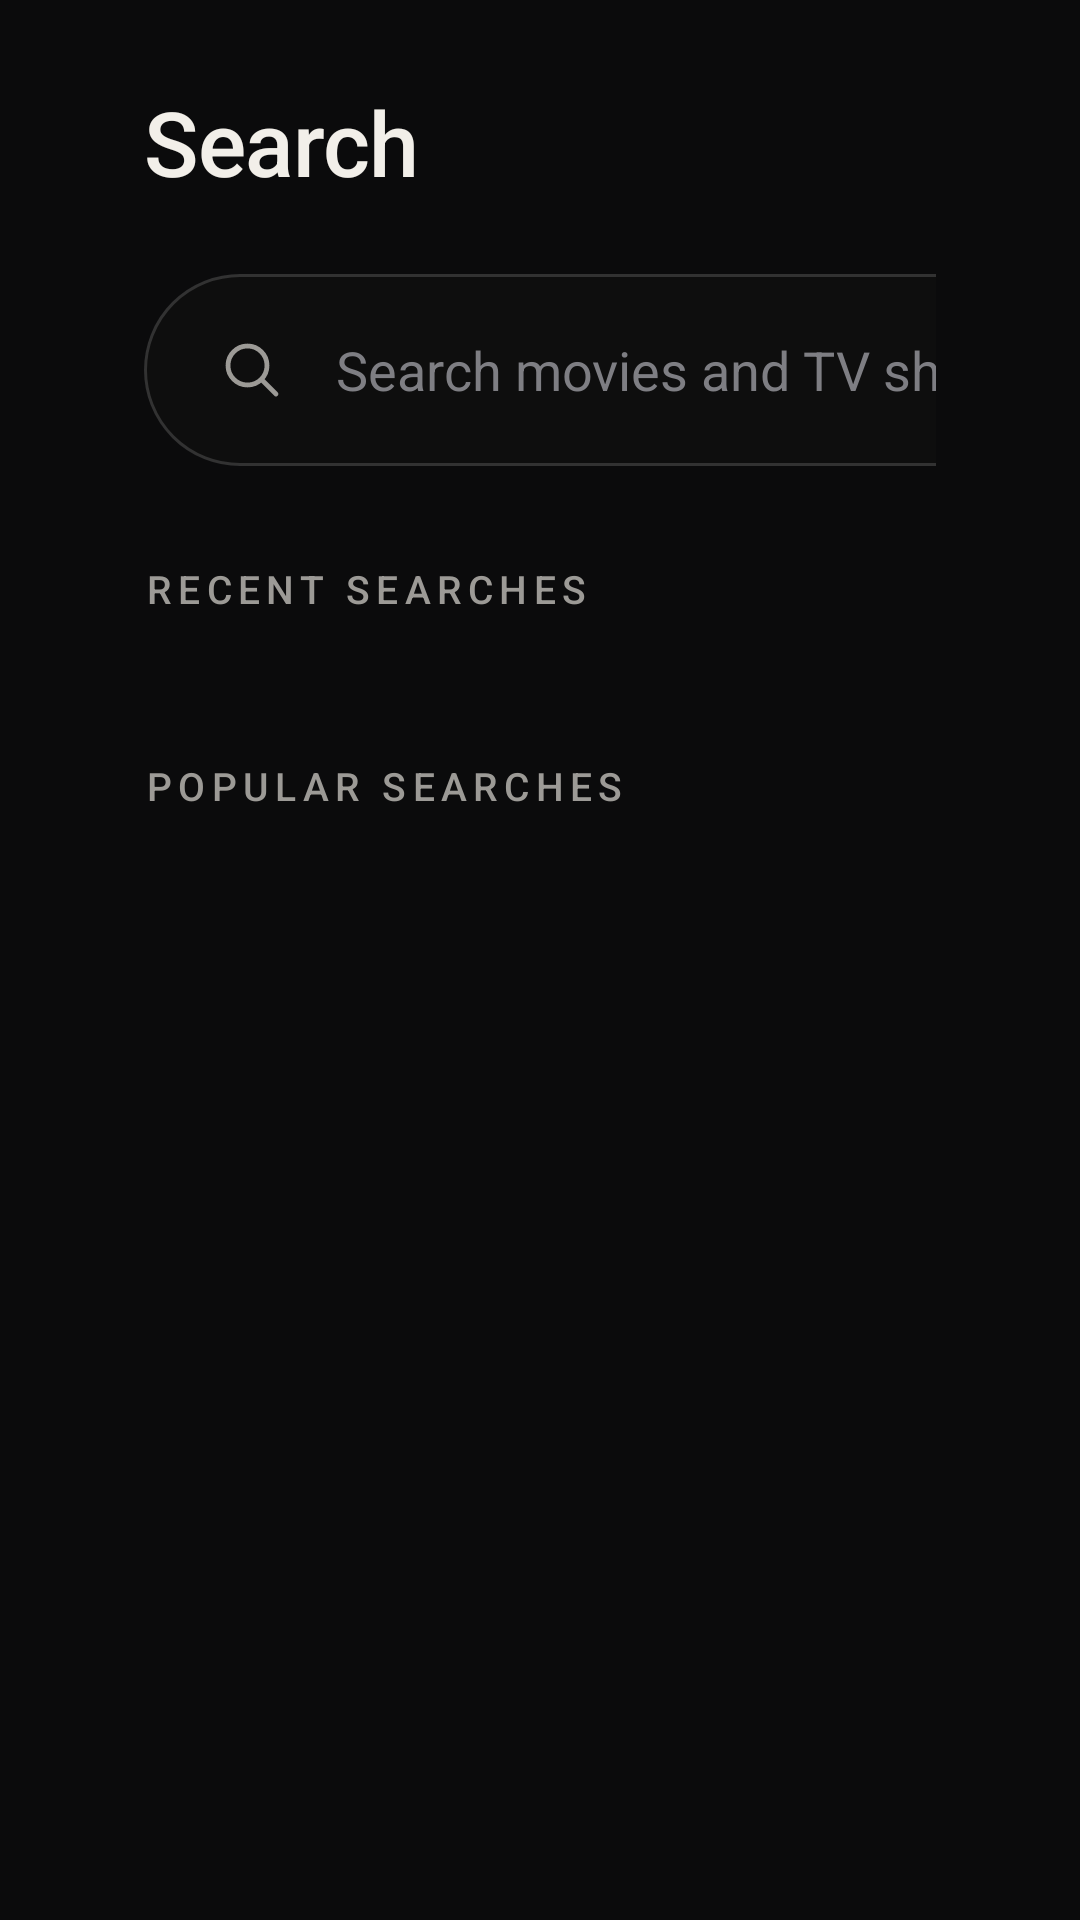

Here is an Android app screen rendered from its layout file. Give the layout XML and the strings, colors and styles it references.
<!-- AndroidManifest.xml: application theme Theme.MangoTV -->
<!-- res/layout/fragment_search.xml -->
<?xml version="1.0" encoding="utf-8"?>
<FrameLayout xmlns:android="http://schemas.android.com/apk/res/android"
    xmlns:tools="http://schemas.android.com/tools"
    android:layout_width="match_parent"
    android:layout_height="match_parent"
    android:paddingStart="@dimen/safe_area_horizontal"
    android:paddingTop="@dimen/safe_area_vertical"
    android:paddingEnd="@dimen/safe_area_horizontal"
    android:paddingBottom="@dimen/safe_area_vertical">

    <LinearLayout
        android:layout_width="match_parent"
        android:layout_height="match_parent"
        android:orientation="vertical">

        <TextView
            android:layout_width="wrap_content"
            android:layout_height="wrap_content"
            android:text="@string/search_title"
            android:textAppearance="@style/TextAppearance.Mango.Title" />

        <EditText
            android:id="@+id/search_field"
            android:layout_width="@dimen/search_field_max_width"
            android:layout_height="@dimen/search_field_height"
            android:layout_marginTop="@dimen/space_3"
            android:background="@drawable/search_field_background"
            android:contentDescription="@string/cd_search_field"
            android:drawableStart="@drawable/ic_search"
            android:drawablePadding="@dimen/space_2"
            android:hint="@string/search_hint"
            android:imeOptions="actionSearch"
            android:inputType="text"
            android:maxLines="1"
            android:paddingStart="@dimen/space_3"
            android:paddingEnd="@dimen/space_3"
            android:singleLine="true"
            android:textAppearance="@style/TextAppearance.Mango.Body"
            android:textColor="@color/text_primary"
            android:textColorHint="@color/text_tertiary" />

        <LinearLayout
            android:id="@+id/search_suggestions"
            android:layout_width="match_parent"
            android:layout_height="wrap_content"
            android:orientation="vertical">

            <LinearLayout
                android:id="@+id/search_recent_group"
                android:layout_width="match_parent"
                android:layout_height="wrap_content"
                android:layout_marginTop="@dimen/space_4"
                android:orientation="vertical">

                <TextView
                    android:layout_width="wrap_content"
                    android:layout_height="wrap_content"
                    android:text="@string/search_recent_label"
                    android:textAppearance="@style/TextAppearance.Mango.Overline" />

                <HorizontalScrollView
                    android:layout_width="match_parent"
                    android:layout_height="wrap_content"
                    android:layout_marginTop="@dimen/space_2"
                    android:clipToPadding="false"
                    android:scrollbars="none">

                    <LinearLayout
                        android:id="@+id/search_recent_chips"
                        android:layout_width="wrap_content"
                        android:layout_height="wrap_content"
                        android:orientation="horizontal" />

                </HorizontalScrollView>

            </LinearLayout>

            <LinearLayout
                android:id="@+id/search_popular_group"
                android:layout_width="match_parent"
                android:layout_height="wrap_content"
                android:layout_marginTop="@dimen/space_4"
                android:orientation="vertical">

                <TextView
                    android:layout_width="wrap_content"
                    android:layout_height="wrap_content"
                    android:text="@string/search_popular_label"
                    android:textAppearance="@style/TextAppearance.Mango.Overline" />

                <HorizontalScrollView
                    android:layout_width="match_parent"
                    android:layout_height="wrap_content"
                    android:layout_marginTop="@dimen/space_2"
                    android:clipToPadding="false"
                    android:scrollbars="none">

                    <LinearLayout
                        android:id="@+id/search_popular_chips"
                        android:layout_width="wrap_content"
                        android:layout_height="wrap_content"
                        android:orientation="horizontal" />

                </HorizontalScrollView>

            </LinearLayout>

        </LinearLayout>

        <FrameLayout
            android:layout_width="match_parent"
            android:layout_height="0dp"
            android:layout_marginTop="@dimen/space_4"
            android:layout_weight="1">

            <androidx.recyclerview.widget.RecyclerView
                android:id="@+id/search_results"
                android:layout_width="match_parent"
                android:layout_height="match_parent"
                android:clipChildren="false"
                android:clipToPadding="false"
                android:visibility="gone"
                tools:listitem="@layout/item_media_card" />

            <ProgressBar
                android:id="@+id/search_progress"
                android:layout_width="wrap_content"
                android:layout_height="wrap_content"
                android:layout_gravity="top|start"
                android:layout_marginTop="@dimen/space_4"
                android:indeterminateTint="@color/accent"
                android:visibility="gone" />

            <tv.mango.app.ui.common.MessageView
                android:id="@+id/search_message"
                android:layout_width="wrap_content"
                android:layout_height="wrap_content"
                android:layout_gravity="top|start"
                android:visibility="gone" />

        </FrameLayout>

    </LinearLayout>

</FrameLayout>
<!-- res/layout/item_media_card.xml (included above) -->
<?xml version="1.0" encoding="utf-8"?>
<tv.mango.app.ui.core.TvCardView xmlns:android="http://schemas.android.com/apk/res/android"
    android:id="@+id/card"
    android:layout_width="@dimen/card_poster_width"
    android:layout_height="@dimen/card_poster_height"
    android:background="@drawable/card_placeholder">

    <ImageView
        android:id="@+id/artwork"
        android:layout_width="match_parent"
        android:layout_height="match_parent"
        android:contentDescription="@null"
        android:scaleType="centerCrop" />

    <View
        android:id="@+id/progress"
        android:layout_width="match_parent"
        android:layout_height="@dimen/progress_bar_height"
        android:layout_gravity="bottom"
        android:background="@drawable/card_progress"
        android:visibility="gone" />

    <LinearLayout
        android:id="@+id/caption"
        android:layout_width="match_parent"
        android:layout_height="wrap_content"
        android:layout_gravity="bottom"
        android:background="@drawable/scrim_bottom_band"
        android:orientation="vertical"
        android:paddingStart="@dimen/space_1"
        android:paddingEnd="@dimen/space_1"
        android:paddingTop="@dimen/space_4"
        android:paddingBottom="@dimen/space_1"
        android:visibility="gone">

        <TextView
            android:id="@+id/caption_title"
            android:layout_width="match_parent"
            android:layout_height="wrap_content"
            android:ellipsize="end"
            android:maxLines="1"
            android:textAppearance="@style/TextAppearance.Mango.CardTitle" />

        <TextView
            android:id="@+id/caption_meta"
            android:layout_width="match_parent"
            android:layout_height="wrap_content"
            android:ellipsize="end"
            android:maxLines="1"
            android:textAppearance="@style/TextAppearance.Mango.CardMeta" />

    </LinearLayout>

    <TextView
        android:id="@+id/watched_badge"
        android:layout_width="@dimen/watched_badge_size"
        android:layout_height="@dimen/watched_badge_size"
        android:layout_gravity="top|end"
        android:layout_margin="@dimen/space_half"
        android:gravity="center"
        android:includeFontPadding="false"
        android:text="@string/label_watched_mark"
        android:textColor="@color/text_on_accent"
        android:textSize="12sp"
        android:visibility="gone" />

</tv.mango.app.ui.core.TvCardView>
<!-- resources referenced by this layout -->
<resources>
  <color name="accent">#FFD9A05B</color>
  <color name="text_on_accent">#FF120D06</color>
  <color name="text_primary">#FFF2EFE9</color>
  <color name="text_tertiary">#FF7E7E83</color>
  <dimen name="card_poster_height">195dp</dimen>
  <dimen name="card_poster_width">130dp</dimen>
  <dimen name="progress_bar_height">3dp</dimen>
  <dimen name="safe_area_horizontal">48dp</dimen>
  <dimen name="safe_area_vertical">27dp</dimen>
  <dimen name="search_field_height">64dp</dimen>
  <dimen name="search_field_max_width">640dp</dimen>
  <dimen name="space_1">8dp</dimen>
  <dimen name="space_2">16dp</dimen>
  <dimen name="space_3">24dp</dimen>
  <dimen name="space_4">32dp</dimen>
  <dimen name="space_half">4dp</dimen>
  <dimen name="watched_badge_size">22dp</dimen>
  <!-- drawable card_placeholder (drawable) -->
  <?xml version="1.0" encoding="utf-8"?>
  <shape xmlns:android="http://schemas.android.com/apk/res/android"
      android:shape="rectangle">
      <solid android:color="@color/surface_raised" />
      <corners android:radius="@dimen/card_corner" />
  </shape>
  <!-- drawable scrim_bottom_band (drawable) -->
  <?xml version="1.0" encoding="utf-8"?>
  <shape xmlns:android="http://schemas.android.com/apk/res/android"
      android:shape="rectangle">
      <gradient
          android:angle="90"
          android:endColor="@color/scrim_none"
          android:startColor="@color/surface_base"
          android:type="linear" />
  </shape>
  <string name="cd_search_field">Search movies and TV shows</string>
  <string name="label_watched_mark">✓</string>
  <string name="search_hint">Search movies and TV shows</string>
  <string name="search_popular_label">Popular Searches</string>
  <string name="search_recent_label">Recent Searches</string>
  <string name="search_title">Search</string>
  <style name="TextAppearance.Mango.Body" parent="TextAppearance.Mango">
          <item name="android:fontFamily">sans-serif</item>
          <item name="android:textSize">18sp</item>
          <item name="android:textColor">@color/text_secondary</item>
          <item name="android:lineSpacingMultiplier">1.35</item>
      </style>
  <style name="TextAppearance.Mango.CardMeta" parent="TextAppearance.Mango">
          <item name="android:fontFamily">sans-serif</item>
          <item name="android:textSize">14sp</item>
          <item name="android:textColor">@color/text_tertiary</item>
      </style>
  <style name="TextAppearance.Mango.CardTitle" parent="TextAppearance.Mango">
          <item name="android:fontFamily">sans-serif</item>
          <item name="android:textSize">16sp</item>
          <item name="android:textColor">@color/text_primary</item>
      </style>
  <style name="TextAppearance.Mango.Title" parent="TextAppearance.Mango">
          <item name="android:fontFamily">sans-serif-medium</item>
          <item name="android:textSize">30sp</item>
          <item name="android:letterSpacing">-0.01</item>
      </style>
  <color name="surface_raised">#FF141416</color>
  <dimen name="card_corner">10dp</dimen>
  <color name="hairline">#FF2A2A2E</color>
  <color name="text_secondary">#FF9C9A96</color>
  <color name="scrim_none">#000B0B0C</color>
  <color name="surface_base">#FF0B0B0C</color>
  <color name="glass_fill_focused">#6B1C1C1F</color>
  <dimen name="search_field_corner">32dp</dimen>
  <dimen name="glass_stroke_width">1dp</dimen>
  <color name="glass_stroke_focused">#40D9A05B</color>
  <color name="glass_fill">#4D141416</color>
  <color name="glass_stroke">#26FFFFFF</color>
  <style name="TextAppearance.Mango" parent="TextAppearance.AppCompat">
          <item name="android:textColor">@color/text_primary</item>
          <item name="android:includeFontPadding">false</item>
      </style>
</resources>
